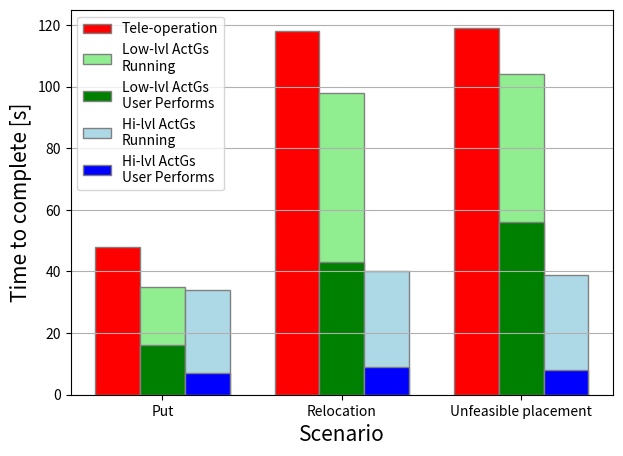

Generate this figure with matplotlib: (Note: this script raises an exception after producing the figure.)
import numpy as np
import matplotlib.pyplot as plt

# set width of bar
barWidth = 0.25
fig = plt.subplots(figsize =(7,5))

# set height of bar
teleop =   [48, 118, 119]

gesture1 = [35, 98, 104]
gesture1_ = [16,43,56]

gesture2 = [34, 40, 39]
gesture2_ = [7, 9, 8]

# Set position of bar on X axis
br1 = np.arange(len(teleop))
br2 = [x + barWidth for x in br1]
br3 = [x + barWidth for x in br2]
plt.grid(axis='y')
# Make the plot
plt.bar(br1, teleop, color ='r', width = barWidth,
        edgecolor ='grey', label ='Tele-operation')


plt.bar(br2, gesture1, color ='lightgreen', width = barWidth,
        edgecolor ='grey', label ='Low-lvl ActGs \nRunning')
plt.bar(br2, gesture1_, color ='g', width = barWidth,
        edgecolor ='grey', label ='Low-lvl ActGs \nUser Performs')

plt.bar(br3, gesture2, color ='lightblue', width = barWidth,
        edgecolor ='grey', label ='Hi-lvl ActGs \nRunning')
plt.bar(br3, gesture2_, color ='b', width = barWidth,
        edgecolor ='grey', label ='Hi-lvl ActGs \nUser Performs')


# Adding Xticks
plt.xlabel('Scenario', fontsize = 15)
plt.ylabel('Time to complete [s]', fontsize = 15)
plt.xticks([r + barWidth for r in range(len(teleop))],
        ['Put', 'Relocation', 'Unfeasible placement'])


plt.legend()
plt.savefig("/home/<user>/Pictures/CVWW22_plot_taskcompletion.eps")
plt.show()
